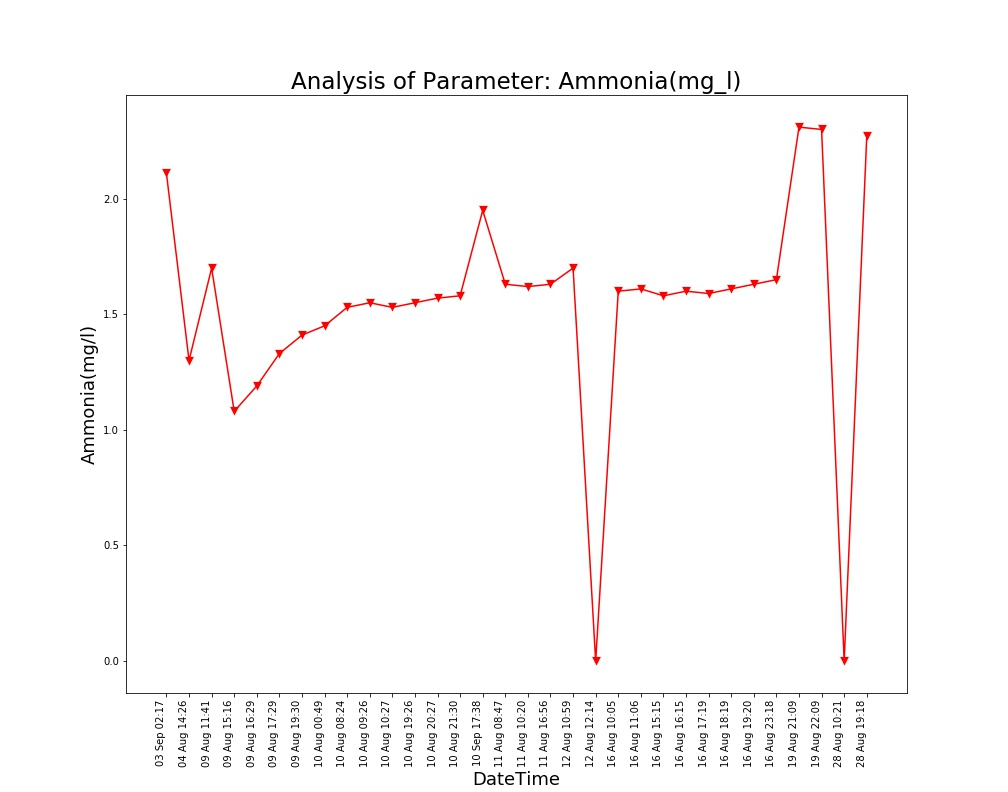

Values plotted in this chart, from the file beside it:
Unnamed: 0, DateTime, Date, Time, Ammonia(mg/l)
0.0, 04 Aug 14:26, 04 Aug 2021, 14:26:24, 1.3
1.0, 09 Aug 11:41, 09 Aug 2021, 11:41:48, 1.7
2.0, 09 Aug 15:16, 09 Aug 2021, 15:16:19, 1.08
3.0, 09 Aug 16:29, 09 Aug 2021, 16:29:24, 1.19
4.0, 09 Aug 17:29, 09 Aug 2021, 17:29:51, 1.33
5.0, 09 Aug 19:30, 09 Aug 2021, 19:30:40, 1.41
6.0, 10 Aug 00:49, 10 Aug 2021, 00:49:39, 1.45
7.0, 10 Aug 08:24, 10 Aug 2021, 08:24:01, 1.53
8.0, 10 Aug 09:26, 10 Aug 2021, 09:26:56, 1.55
9.0, 10 Aug 10:27, 10 Aug 2021, 10:27:28, 1.53
10.0, 10 Aug 19:26, 10 Aug 2021, 19:26:33, 1.55
11.0, 10 Aug 20:27, 10 Aug 2021, 20:27:03, 1.57
12.0, 10 Aug 21:30, 10 Aug 2021, 21:30:23, 1.58
13.0, 11 Aug 08:47, 11 Aug 2021, 08:47:06, 1.63
14.0, 11 Aug 10:20, 11 Aug 2021, 10:20:04, 1.62
15.0, 11 Aug 16:56, 11 Aug 2021, 16:56:21, 1.63
16.0, 12 Aug 10:59, 12 Aug 2021, 10:59:37, 1.7
17.0, 12 Aug 12:14, 12 Aug 2021, 12:14:31, 0.0
18.0, 16 Aug 10:05, 16 Aug 2021, 10:05:25, 1.6
19.0, 16 Aug 11:06, 16 Aug 2021, 11:06:03, 1.61
20.0, 16 Aug 15:15, 16 Aug 2021, 15:15:28, 1.58
21.0, 16 Aug 16:15, 16 Aug 2021, 16:15:54, 1.6
22.0, 16 Aug 17:19, 16 Aug 2021, 17:19:32, 1.59
23.0, 16 Aug 18:19, 16 Aug 2021, 18:19:53, 1.61
24.0, 16 Aug 19:20, 16 Aug 2021, 19:20:17, 1.63
25.0, 16 Aug 23:18, 16 Aug 2021, 23:18:09, 1.65
26.0, 19 Aug 21:09, 19 Aug 2021, 21:09:25, 2.31
27.0, 19 Aug 22:09, 19 Aug 2021, 22:09:52, 2.3
28.0, 28 Aug 10:21, 28 Aug 2021, 10:21:18, 0.0
29.0, 28 Aug 19:18, 28 Aug 2021, 19:18:38, 2.27
, 03 Sep 02:17, 03 Sep 2021, 02:17:33, 2.11
, 10 Sep 17:38, 10 Sep 2021, 17:38:26, 1.95
, 12 Sep 17:30, 12 Sep 2021, 17:30:03, 2.04
